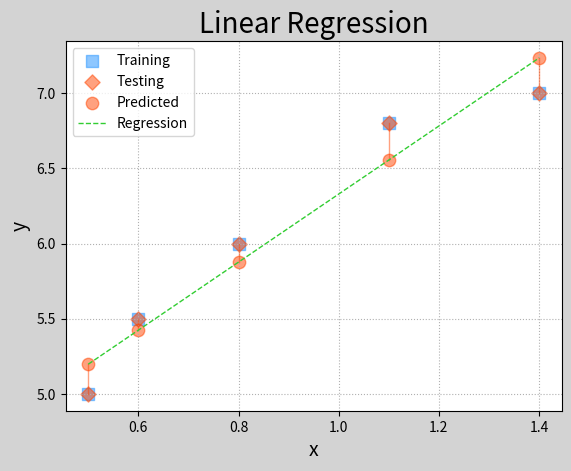
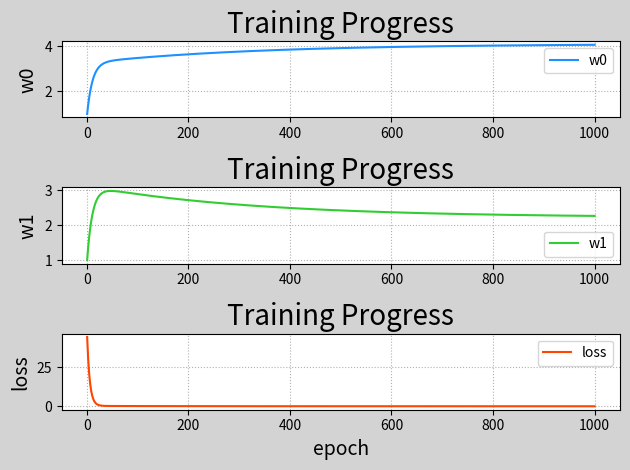

Generate these figures, in order, with matplotlib: (Note: this script raises an exception after producing the figures.)
# -*- coding: utf-8 -*-
from __future__ import unicode_literals
import numpy as np
import matplotlib.pyplot as mp
from mpl_toolkits.mplot3d import axes3d
train_x = np.array([0.5, 0.6, 0.8, 1.1, 1.4])
train_y = np.array([5.0, 5.5, 6.0, 6.8, 7.0])
n_epoches = 1000
lrate = 0.01
epoches, losses = [], []
w0, w1 = [1], [1]
for epoch in range(1, n_epoches + 1):
    epoches.append(epoch)
    losses.append(((train_y - (w0[-1] + w1[-1] * train_x))**2).sum() / 2)
    print('{:4}>w0={:.8f},w1={:.8f},loss={:8f}'.format(
        epoches[-1], w0[-1], w1[-1], losses[-1]))
    d0 = -(train_y - (w0[-1] + w1[-1] * train_x)).sum()
    d1 = - ((train_y - (w0[-1] + w1[-1] * train_x)) * train_x).sum()
    w0.append(w0[-1] - lrate * d0)
    w1.append(w1[-1] - lrate * d1)
w0 = np.array(w0[:-1])
w1 = np.array(w1[:-1])
sorted_indeces = train_x.argsort()
test_x = train_x[sorted_indeces]
test_y = train_y[sorted_indeces]
pred_test_y = w0[-1] + w1[-1] * test_x

grid_w0, grid_w1 = np.meshgrid(
    np.linspace(0, 9, 500),
    np.linspace(0, 3.5, 500))
flat_w0, flat_w1 = grid_w0.ravel(), grid_w1.ravel()
flat_loss = ((flat_w0 + np.outer(train_x, flat_w1) -
              train_y.reshape(-1, 1))**2).sum(axis=0) / 2
grid_loss = flat_loss.reshape(grid_w0.shape)

# 5x+2.5
mp.figure('Linear Regression', facecolor='lightgray')
mp.title('Linear Regression', fontsize=20)
mp.xlabel('x', fontsize=14)
mp.ylabel('y', fontsize=14)
mp.tick_params(labelsize=10)
mp.grid(linestyle=':')
mp.scatter(train_x, train_y, marker='s', c='dodgerblue',
           alpha=0.5, s=80, label='Training')

mp.scatter(test_x, test_y, marker='D', c='orangered',
           alpha=0.5, s=60, label='Testing')

mp.scatter(test_x, pred_test_y, c='orangered',
           alpha=0.5, s=80, label='Predicted')
for x, y, pred_y in zip(test_x, test_y, pred_test_y):
    mp.plot([x, x], [y, pred_y], c='orangered', alpha=0.5, linewidth=1)
mp.plot(test_x, pred_test_y, '--', c='limegreen',
        label='Regression', linewidth=1)
mp.legend()
mp.figure('Training Progress', facecolor='lightgray')
mp.subplot(311)
mp.title('Training Progress', fontsize=20)
mp.ylabel('w0', fontsize=14)
mp.tick_params(labelsize=10)
mp.grid(linestyle=':')
mp.plot(epoches, w0, c='dodgerblue', label='w0')
mp.legend()
mp.tight_layout()
mp.figure('Training Progress', facecolor='lightgray')
mp.subplot(312)
mp.title('Training Progress', fontsize=20)
mp.ylabel('w1', fontsize=14)
mp.tick_params(labelsize=10)
mp.grid(linestyle=':')
mp.plot(epoches, w1, c='limegreen', label='w1')
mp.legend()
mp.tight_layout()
mp.figure('Training Progress', facecolor='lightgray')
mp.subplot(313)
mp.title('Training Progress', fontsize=20)
mp.xlabel('epoch', fontsize=14)
mp.ylabel('loss', fontsize=14)
mp.tick_params(labelsize=10)
mp.grid(linestyle=':')
mp.plot(epoches, losses, c='orangered', label='loss')
mp.legend()
mp.tight_layout()


mp.figure('Loss Function')
ax = mp.gca(projection='3d')
mp.title('Loss Function', fontsize=20)
ax.set_xlabel('w0', fontsize=14)
ax.set_ylabel('w1', fontsize=14)
ax.set_zlabel('loss', fontsize=14)
mp.tick_params(labelsize=10)
ax.plot_surface(grid_w0, grid_w1, grid_loss,
                rstride=10, cstride=10, cmap='jet')
ax.plot(w0, w1, losses, 'o-', c='orangered', label='BGD')

mp.legend(loc='lower left')


mp.show()
